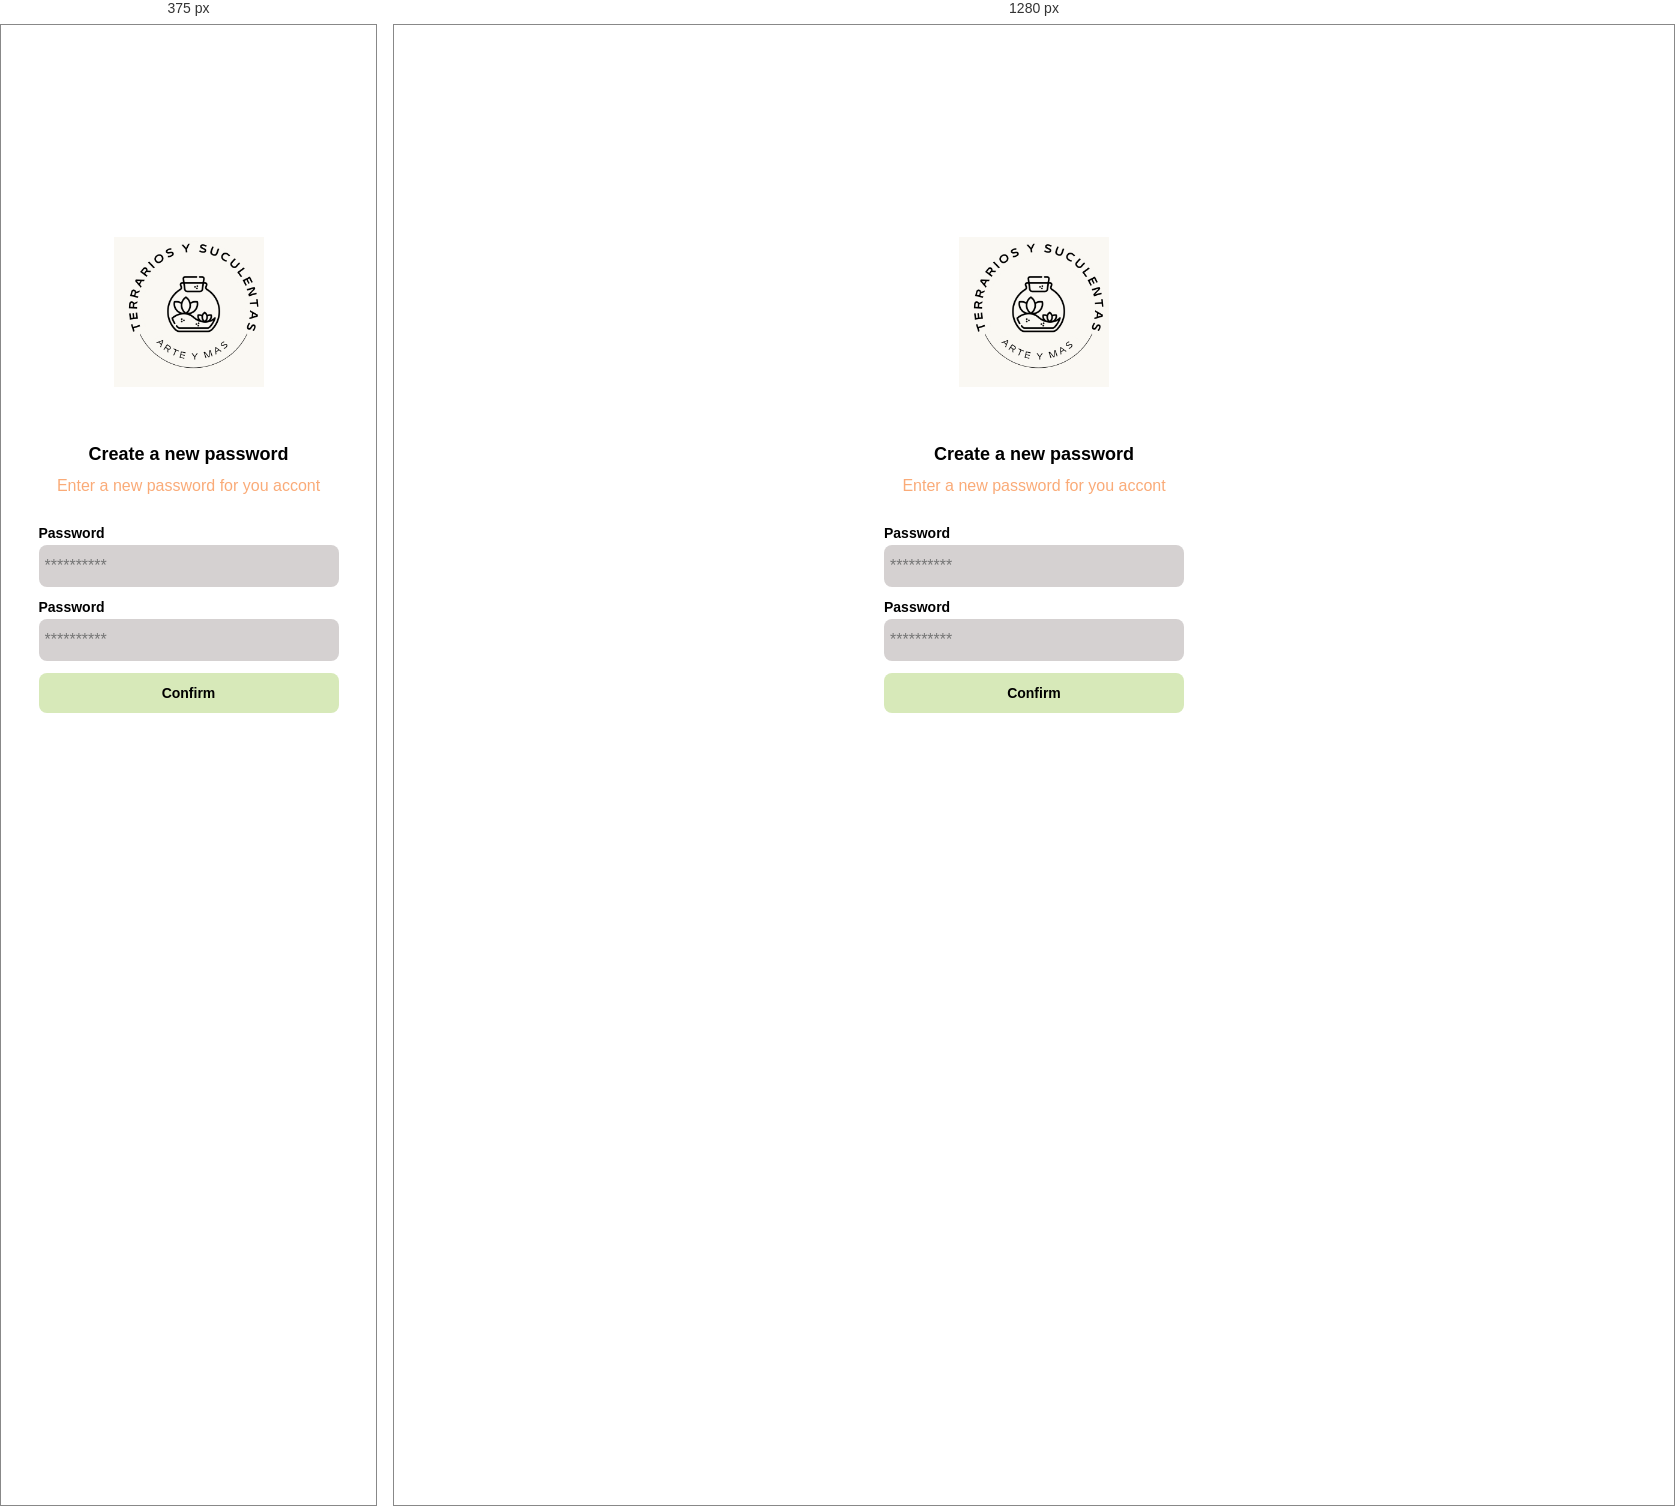
Rendered at 375 px and 1280 px, left to right.

<!-- file: clase1.html -->
<!DOCTYPE html>
<html lang="en">
<head>
    <meta charset="UTF-8">
    <meta http-equiv="X-UA-Compatible" content="IE=edge">
    <meta name="viewport" content="width=device-width, initial-scale=1.0">
    <link rel="preconnect" href="https://fonts.googleapis.com">
    <link rel="preconnect" href="https://fonts.gstatic.com" crossorigin>
    <link href="https://fonts.googleapis.com/css2?family=Lobster&family=Roboto:wght@300;500;700&display=swap" rel="stylesheet">
    
    <title>Document</title>
    <style>
        :root{
            --verde-clarito: #D7E9B9;
            --amarillo-claro: #FFFBAC;
            --naranja-claro: #FFD495;
            --rojo-claro: #FAAB78;
            --sm: 14px;
            --md: 16px;
            --lg: 18px


        }
        body {
            font-family: 'Lobster', cursive;
            font-family: 'Roboto', sans-serif;
            margin: 0;
        }
       .login{
        width: 100%;
        height: 100vh;
        display: grid;
        place-items:center;
       }
       .form-container {
        display: grid;
        grid-template-rows: auto 1fr auto ;
        width: 300px;
       } 
       .logo{
        width: 150px;
        margin-bottom: 45px;
        justify-self: center;
        display: block;
        
       }
       .title{
         font-size: var(--lg);
         margin-bottom: 12px;
         text-align: center;

       }
       .subtitle{
        color: #FAAB78;
        font-size: var(--md);
        font-weight: 300;
        margin-top: 0;
        margin-bottom: 30px;
        text-align: center;
       }
       .form{
        display: flex;
        flex-direction: column;
       }
       .label{
        font-size: var(--sm);
        font-weight: bold;
        margin-bottom: 4px;

       }
       .input-password{
        background-color: rgb(213, 209, 209);
        border: none ;
        border-radius: 8px;
        height: 30px;
        font-size: var(--md);
        padding: 6px;
        margin-bottom: 12px;
       }
       .primary-button{
        background-color: var(--verde-clarito);
        border-radius: 8px;
        border:none;
        cursor: pointer;
        font-size: var(--sm);
        font-weight:bold ;
        height: 40px;
            
      }
      @media (min-width:640) {
        .logo{
            display: block;
        }
        
      }

    </style>
</head>
<body>
    <div class="login">
        <div class="form-container">
            <img src="./Imagenes/LogoTerrariosYSuculentas.png" alt="logo"
            class="logo">

            <h1 class="title">Create a new password</h1>
            <p class="subtitle">Enter a new password for you accont</p>
            <form action="/"class="form">
                <label for="password" class="label">Password</label>
                <input type="password" id="password" placeholder="**********" class="input-password">

                <label for="new-password" class="label">Password</label>
                <input type="password" id=" new-password" placeholder="**********" class="input-password">

                <input type="submit" value="Confirm" class="primary-button login-button">
            </form>

        </div>
    </div>
</body>
</html>